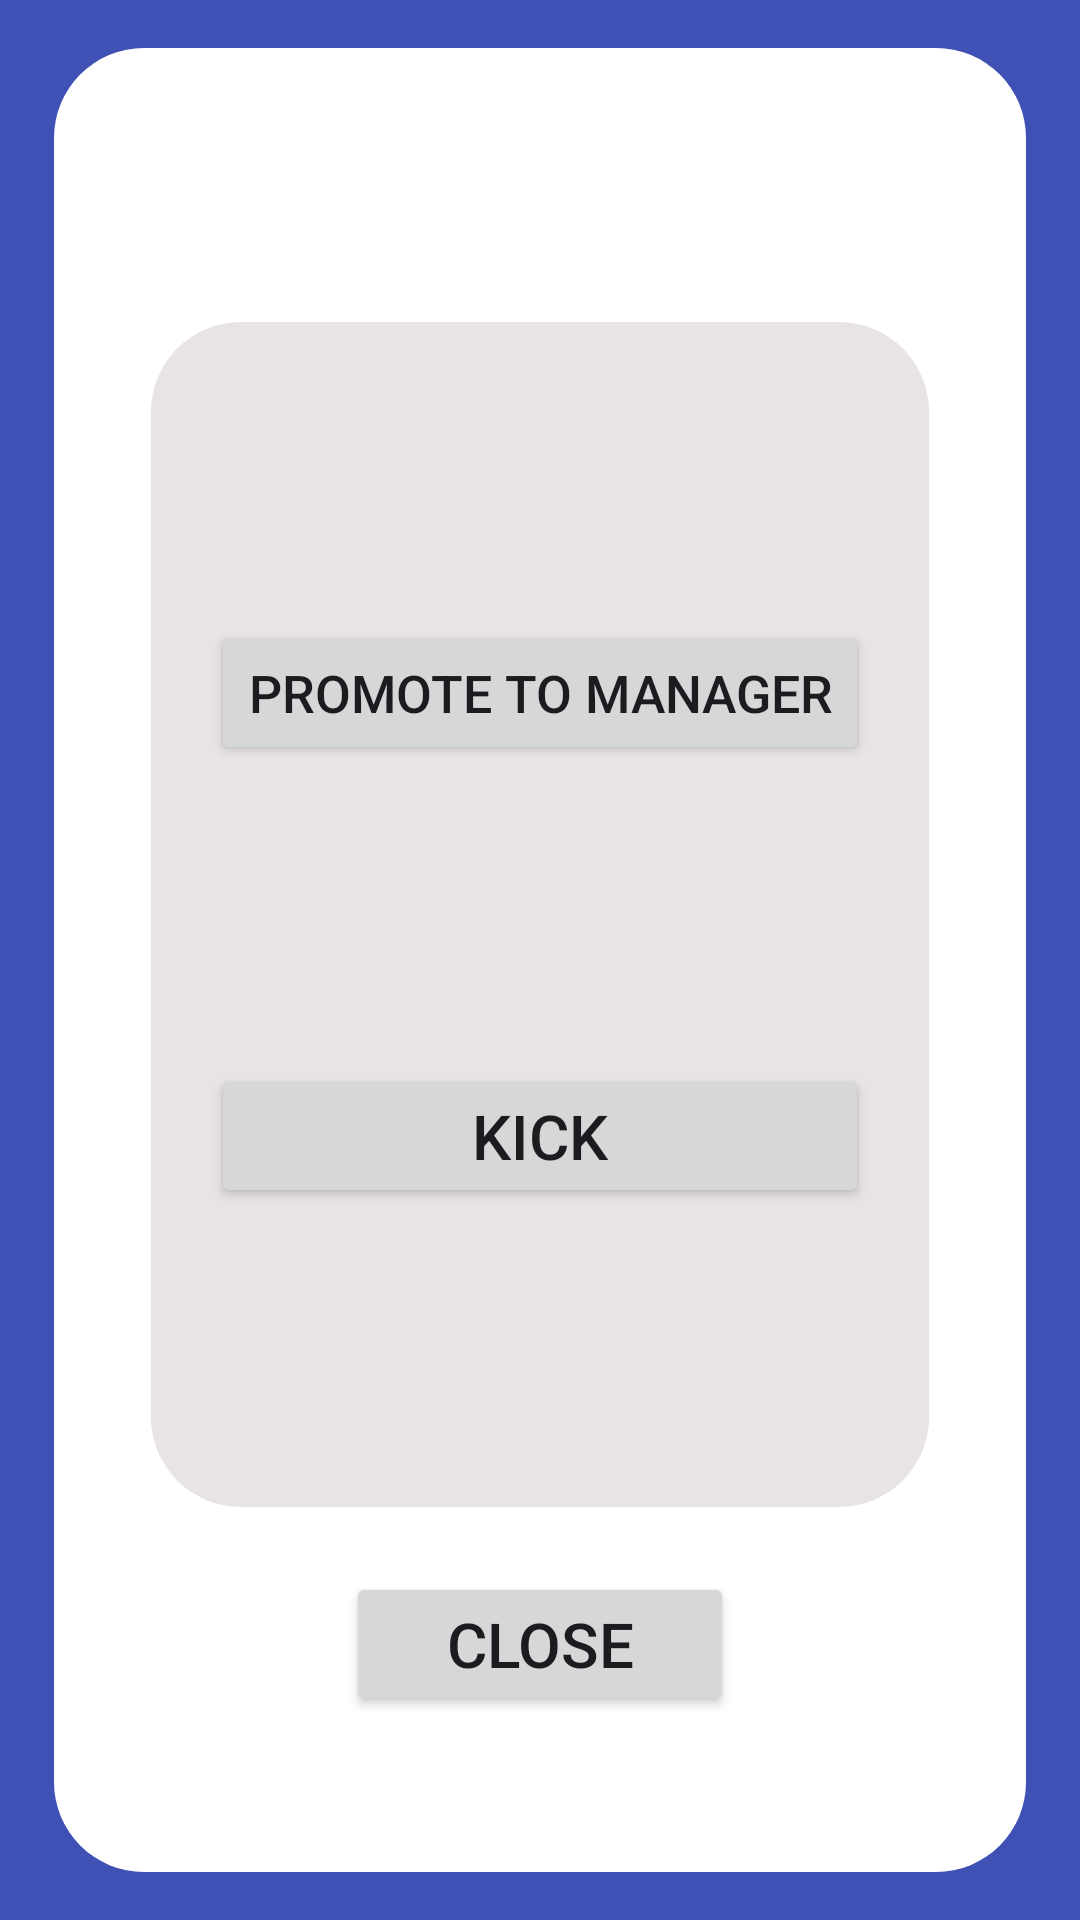

The Android layout XML behind this screen, and the referenced resources:
<!-- AndroidManifest.xml: application theme Theme.Material3.Light -->
<!-- res/layout/manage_user_settings_layout.xml -->
<?xml version="1.0" encoding="utf-8"?>
<androidx.constraintlayout.widget.ConstraintLayout xmlns:android="http://schemas.android.com/apk/res/android"
    xmlns:app="http://schemas.android.com/apk/res-auto"
    xmlns:tools="http://schemas.android.com/tools"
    android:layout_width="match_parent"
    android:layout_height="match_parent"
    android:background="@color/background_blue">

    <androidx.constraintlayout.widget.Guideline
        android:id="@+id/guideline272"
        android:layout_width="wrap_content"
        android:layout_height="wrap_content"
        android:orientation="vertical"
        app:layout_constraintGuide_percent="0.05" />

    <androidx.constraintlayout.widget.Guideline
        android:id="@+id/guideline273"
        android:layout_width="wrap_content"
        android:layout_height="wrap_content"
        android:orientation="vertical"
        app:layout_constraintGuide_percent="0.95" />

    <androidx.constraintlayout.widget.Guideline
        android:id="@+id/guideline274"
        android:layout_width="wrap_content"
        android:layout_height="wrap_content"
        android:orientation="horizontal"
        app:layout_constraintGuide_percent="0.025" />

    <androidx.constraintlayout.widget.Guideline
        android:id="@+id/guideline275"
        android:layout_width="wrap_content"
        android:layout_height="wrap_content"
        android:orientation="horizontal"
        app:layout_constraintGuide_percent="0.975" />

    <androidx.constraintlayout.widget.ConstraintLayout
        android:layout_width="0dp"
        android:layout_height="0dp"
        android:background="@drawable/rounded_white_background"
        app:layout_constraintBottom_toTopOf="@+id/guideline275"
        app:layout_constraintEnd_toStartOf="@+id/guideline273"
        app:layout_constraintStart_toStartOf="@+id/guideline272"
        app:layout_constraintTop_toTopOf="@+id/guideline274">

        <androidx.constraintlayout.widget.Guideline
            android:id="@+id/guideline276"
            android:layout_width="wrap_content"
            android:layout_height="wrap_content"
            android:orientation="horizontal"
            app:layout_constraintGuide_percent="0.15" />

        <androidx.constraintlayout.widget.Guideline
            android:id="@+id/guideline277"
            android:layout_width="wrap_content"
            android:layout_height="wrap_content"
            android:orientation="vertical"
            app:layout_constraintGuide_percent="0.1" />

        <androidx.constraintlayout.widget.Guideline
            android:id="@+id/guideline278"
            android:layout_width="wrap_content"
            android:layout_height="wrap_content"
            android:orientation="vertical"
            app:layout_constraintGuide_percent="0.9" />

        <androidx.constraintlayout.widget.Guideline
            android:id="@+id/guideline362"
            android:layout_width="wrap_content"
            android:layout_height="wrap_content"
            android:orientation="horizontal"
            app:layout_constraintGuide_percent="0.95" />

        <androidx.constraintlayout.widget.Guideline
            android:id="@+id/guideline363"
            android:layout_width="wrap_content"
            android:layout_height="wrap_content"
            android:orientation="vertical"
            app:layout_constraintGuide_percent="0.3" />

        <androidx.constraintlayout.widget.Guideline
            android:id="@+id/guideline364"
            android:layout_width="wrap_content"
            android:layout_height="wrap_content"
            android:orientation="vertical"
            app:layout_constraintGuide_percent="0.7" />

        <androidx.constraintlayout.widget.Guideline
            android:id="@+id/guideline365"
            android:layout_width="wrap_content"
            android:layout_height="wrap_content"
            android:orientation="horizontal"
            app:layout_constraintGuide_percent="0.8" />

        <TextView
            android:id="@+id/textView12"
            android:layout_width="0dp"
            android:layout_height="wrap_content"
            android:autoSizeMaxTextSize="1000dp"
            android:autoSizeMinTextSize="1dp"
            android:autoSizeTextType="uniform"
            android:gravity="center"
            android:text=""
            android:textSize="30sp"
            app:layout_constraintBottom_toTopOf="@+id/guideline276"
            app:layout_constraintEnd_toStartOf="@+id/guideline278"
            app:layout_constraintStart_toStartOf="@+id/guideline277"
            app:layout_constraintTop_toTopOf="parent"
            app:layout_constraintVertical_bias="0.5" />

        <androidx.constraintlayout.widget.ConstraintLayout
            android:layout_width="0dp"
            android:layout_height="0dp"
            android:background="@drawable/rounded_grey_background"
            app:layout_constraintBottom_toTopOf="@+id/guideline365"
            app:layout_constraintEnd_toStartOf="@+id/guideline278"
            app:layout_constraintStart_toStartOf="@+id/guideline277"
            app:layout_constraintTop_toTopOf="@+id/guideline276">

            <Button
                android:id="@+id/promote_button"
                android:layout_width="0dp"
                android:layout_height="wrap_content"
                android:autoSizeMaxTextSize="1000dp"
                android:autoSizeMinTextSize="1dp"
                android:layout_marginStart="20sp"
                android:layout_marginEnd="20sp"
                android:autoSizeTextType="uniform"
                android:text="@string/promote_to_manager"
                app:layout_constraintBottom_toTopOf="@+id/kick_button"
                app:layout_constraintEnd_toEndOf="parent"
                app:layout_constraintStart_toStartOf="parent"
                app:layout_constraintTop_toTopOf="parent"
                app:layout_constraintVertical_bias="0.5" />

            <Button
                android:id="@+id/kick_button"
                android:layout_width="0dp"
                android:layout_height="wrap_content"
                android:autoSizeMaxTextSize="1000dp"
                android:autoSizeMinTextSize="1dp"
                android:autoSizeTextType="uniform"
                android:layout_marginStart="20sp"
                android:layout_marginEnd="20sp"
                android:text="@string/kick"
                app:layout_constraintBottom_toBottomOf="parent"
                app:layout_constraintEnd_toEndOf="parent"
                app:layout_constraintStart_toStartOf="parent"
                app:layout_constraintTop_toBottomOf="@+id/promote_button"
                app:layout_constraintVertical_bias="0.5" />

        </androidx.constraintlayout.widget.ConstraintLayout>

        <Button
            android:id="@+id/close_user_settings_button"
            android:layout_width="0dp"
            android:layout_height="wrap_content"
            android:autoSizeMaxTextSize="1000dp"
            android:autoSizeMinTextSize="1dp"
            android:autoSizeTextType="uniform"
            android:text="@string/Close"
            app:layout_constraintBottom_toTopOf="@+id/guideline362"
            app:layout_constraintEnd_toStartOf="@+id/guideline364"
            app:layout_constraintStart_toStartOf="@+id/guideline363"
            app:layout_constraintTop_toTopOf="@+id/guideline365"
            app:layout_constraintVertical_bias="0.5" />

    </androidx.constraintlayout.widget.ConstraintLayout>

</androidx.constraintlayout.widget.ConstraintLayout>
<!-- resources referenced by this layout -->
<resources>
  <color name="background_blue">#3F51B5</color>
  <!-- drawable rounded_grey_background (drawable) -->
  <?xml version="1.0" encoding="utf-8"?>
  <shape xmlns:android="http://schemas.android.com/apk/res/android">
      
      <solid android:color="@color/background_grey" />
  
      
      <corners android:radius="30dp" />
  </shape>
  <!-- drawable rounded_white_background (drawable) -->
  <?xml version="1.0" encoding="utf-8"?>
  <shape xmlns:android="http://schemas.android.com/apk/res/android">
      
      <solid android:color="@color/white" />
  
      
      <corners android:radius="30dp" />
  </shape>
  <string name="Close">Close</string>
  <string name="kick">Kick</string>
  <string name="promote_to_manager">Promote to manager</string>
  <color name="background_grey">#E9E4E4</color>
  <color name="white">#FFFFFFFF</color>
</resources>
